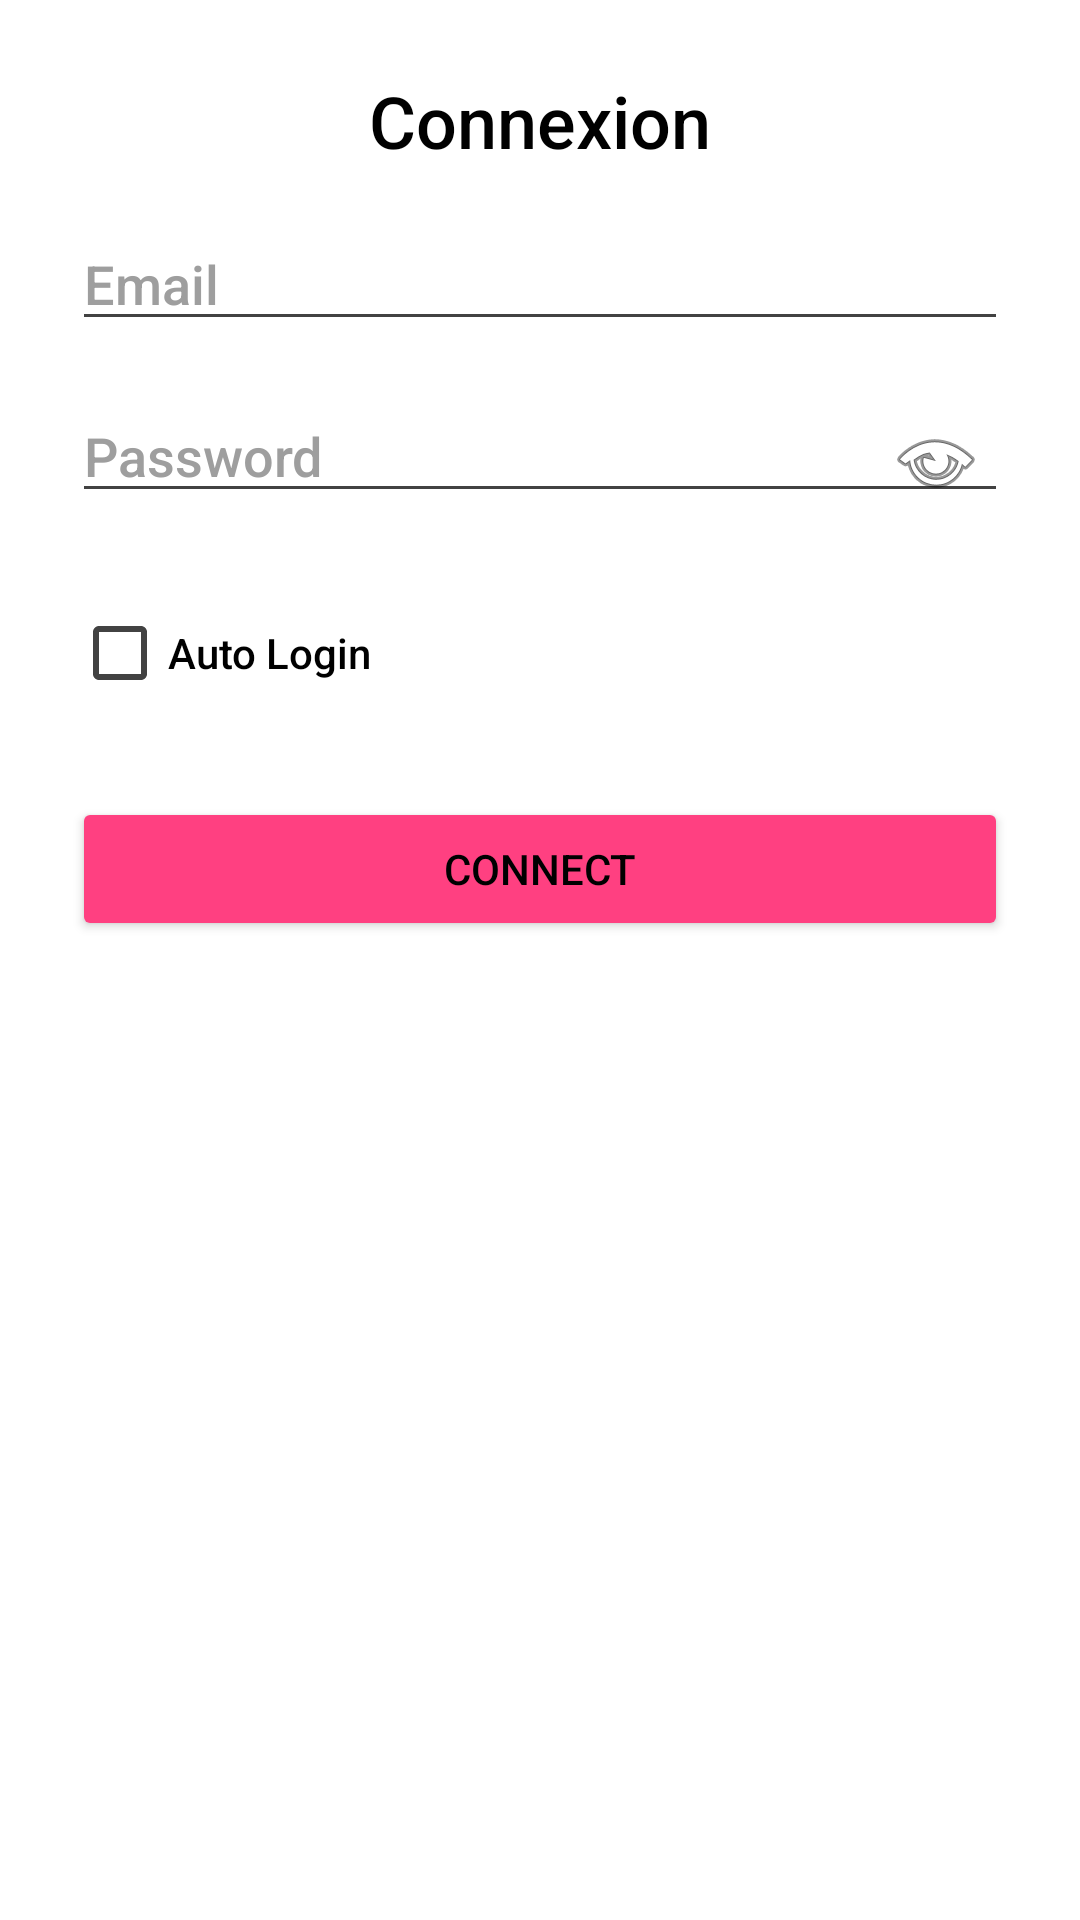

This screen was rendered from an Android layout file. Write that file and the resources it references.
<!-- AndroidManifest.xml: application theme DefaultTheme -->
<!-- res/layout/main_activity_login.xml -->
<RelativeLayout xmlns:android="http://schemas.android.com/apk/res/android"
    android:layout_width="match_parent"
    android:layout_height="match_parent"
    android:padding="24dp">

    <TextView
        android:id="@+id/loginTitle"
        android:layout_width="wrap_content"
        android:layout_height="wrap_content"
        android:text="@string/login_title"
        android:textColor="@android:color/black"
        android:textSize="24sp"
        android:layout_centerHorizontal="true"/>

    <TextView
        android:id="@+id/loginMessage"
        android:layout_width="match_parent"
        android:layout_height="wrap_content"
        android:textColor="@android:color/holo_red_dark"
        android:visibility="gone"
        android:textSize="16sp"
        android:layout_below="@id/loginTitle"
        android:layout_centerHorizontal="true"
        android:layout_marginBottom="8dp"/>

    <EditText
        android:id="@+id/loginEmail"
        android:layout_width="match_parent"
        android:layout_height="wrap_content"
        android:hint="@string/login_email_hint"
        android:layout_below="@id/loginMessage"
        android:layout_marginTop="16dp"/>

    <RelativeLayout
        android:id="@+id/password_box"
        android:layout_width="match_parent"
        android:layout_height="wrap_content"
        android:layout_below="@id/loginEmail"
        android:layout_marginTop="16dp">

        <EditText
            android:id="@+id/loginPassword"
            android:layout_width="match_parent"
            android:layout_height="wrap_content"
            android:hint="@string/login_password_hint"
            android:inputType="textPassword"
            android:paddingEnd="48dp" />

        <ImageButton
            android:id="@+id/togglePasswordVisibility"
            android:layout_width="wrap_content"
            android:layout_height="wrap_content"
            android:src="@android:drawable/ic_menu_view"
            android:background="?attr/selectableItemBackgroundBorderless"
            android:contentDescription="@string/show_password"
            android:layout_alignParentEnd="true"
            android:layout_centerVertical="true"
            android:onClick="togglePasswordClicked"
            android:padding="8dp" />
    </RelativeLayout>

    <CheckBox
        android:id="@+id/autoLogin"
        android:layout_width="wrap_content"
        android:layout_height="wrap_content"
        android:text="@string/auto_login_text"
        android:textColor="@android:color/black"
        android:layout_below="@id/password_box"
        android:layout_marginTop="16dp"/>

    <Button
        android:id="@+id/loginButton"
        android:layout_width="match_parent"
        android:layout_height="wrap_content"
        android:text="@string/login_button_text"
        android:layout_below="@id/autoLogin"
        android:onClick="login"
        android:layout_marginTop="24dp"/>
</RelativeLayout>
<!-- resources referenced by this layout -->
<resources>
  <string name="auto_login_text">Auto Login</string>
  <string name="login_button_text">Connect</string>
  <string name="login_email_hint">Email</string>
  <string name="login_password_hint">Password</string>
  <string name="login_title">Connection</string>
  <string name="show_password">Show</string>
  <style name="DefaultTheme" parent="Theme.MaterialComponents.Light.NoActionBar">
          
          <item name="android:windowBackground">@android:color/white</item>
          <item name="android:windowFullscreen">true</item>
          <item name="android:windowNoTitle">true</item>
          <item name="android:windowContentOverlay">@null</item>
          <item name="android:windowAnimationStyle">@android:style/Animation</item>
  
          
          <item name="android:fontFamily">sans-serif-medium</item>
          <item name="android:textColor">@android:color/black</item>
          <item name="android:textColorPrimary">@color/black</item>
          <item name="android:textColorSecondary">@color/dark_gray</item>
          <item name="android:textColorHint">@color/gray</item>
          <item name="android:windowBackground">@color/white</item>
  
          
          <item name="colorPrimary">#1976D2</item> 
          <item name="colorPrimaryDark">#1565C0</item>
          <item name="colorAccent">#FF4081</item> 
          <item name="colorButtonNormal">#64B5F6</item>
          <item name="android:buttonStyle">@style/Widget.AppCompat.Button.Colored</item>
  
          
          <item name="colorControlHighlight">#64B5F6</item>
          <item name="android:colorControlHighlight">#64B5F6</item>
  
          
          <item name="android:windowLightStatusBar">true</item>
          <item name="android:statusBarColor">#1976D2</item>
  
          <item name="android:windowBackground">@drawable/splash_background</item>
      </style>
  <color name="black">#000000</color>
  <color name="dark_gray">#424242</color>
  <color name="gray">#9E9E9E</color>
  <color name="white">#FFFFFF</color>
  <!-- drawable splash_background (drawable) -->
  <?xml version="1.0" encoding="utf-8"?>
  <layer-list xmlns:android="http://schemas.android.com/apk/res/android">
      <item>
          <shape android:shape="rectangle">
              <gradient
                  android:startColor="#3F51B5"
                  android:endColor="#2196F3"
                  android:angle="45"/>
          </shape>
      </item>
  </layer-list>
</resources>
